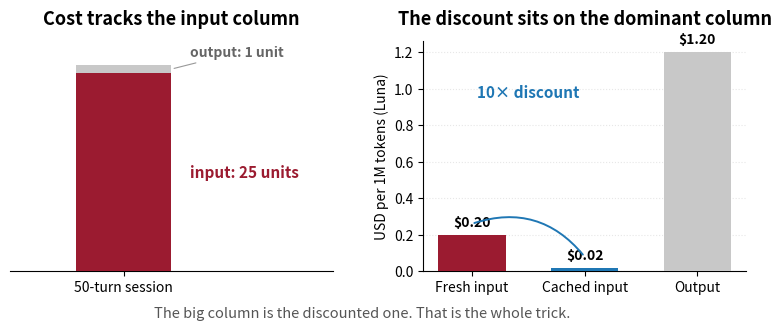

The matplotlib source for this figure: (Note: this script raises an exception after producing the figure.)
#!/usr/bin/env python3
"""Generate src/blog/images/cache-economics.png for maximize-value-not-intelligence.mdx.

Two panels, and neither makes the argument alone. Left: a 50-turn agent
session's tokens are dominated by input, at the article's own 25:1 ratio --
the output sliver should be visibly tiny. Right: Luna's fresh vs. cached
input price, ~10x apart (both figures already stated and cited in the
article body: $0.20/$1.20 fresh pricing at line 130, "roughly a tenth" cache
discount at line 276). Read together: the dominant column is the one with
the discount available on it.
"""

import matplotlib.pyplot as plt

FIG_W_IN = 1200 / 150
FIG_H_IN = 500 / 150
DPI = 150
OUT = "src/blog/images/cache-economics.png"

INPUT_COLOR = "#9B1B30"
OUTPUT_COLOR = "#C8C8C8"
CACHE_COLOR = "#1f77b4"

INPUT_UNITS = 25
OUTPUT_UNITS = 1

FRESH_INPUT = 0.20
CACHED_INPUT = 0.02
OUTPUT_PRICE = 1.20

fig, (ax_left, ax_right) = plt.subplots(1, 2, figsize=(FIG_W_IN, FIG_H_IN), dpi=DPI)
fig.patch.set_facecolor("white")

# LEFT — where the tokens actually are.
ax_left.set_facecolor("white")
ax_left.bar(0, INPUT_UNITS, width=0.5, color=INPUT_COLOR, label="Input", zorder=3)
ax_left.bar(0, OUTPUT_UNITS, width=0.5, bottom=INPUT_UNITS, color=OUTPUT_COLOR, label="Output", zorder=3)
ax_left.set_xlim(-0.6, 1.1)
ax_left.set_ylim(0, INPUT_UNITS + OUTPUT_UNITS + 3)
ax_left.set_xticks([0])
ax_left.set_xticklabels(["50-turn session"], fontsize=10)
ax_left.set_yticks([])
for side in ("top", "right", "left"):
    ax_left.spines[side].set_visible(False)

ax_left.annotate(
    "input: 25 units",
    xy=(0.25, INPUT_UNITS / 2),
    xytext=(0.35, INPUT_UNITS / 2),
    fontsize=11,
    color=INPUT_COLOR,
    fontweight="bold",
    va="center",
)
ax_left.annotate(
    "output: 1 unit",
    xy=(0.25, INPUT_UNITS + OUTPUT_UNITS / 2),
    xytext=(0.35, INPUT_UNITS + OUTPUT_UNITS + 1.6),
    fontsize=10,
    color="#666666",
    fontweight="bold",
    va="center",
    arrowprops=dict(arrowstyle="-", color="#999999", lw=0.8),
)
ax_left.set_title("Cost tracks the input column", fontsize=13, fontweight="bold", pad=12)

# RIGHT — what each token costs.
ax_right.set_facecolor("white")
labels = ["Fresh input", "Cached input", "Output"]
prices = [FRESH_INPUT, CACHED_INPUT, OUTPUT_PRICE]
colors = [INPUT_COLOR, CACHE_COLOR, OUTPUT_COLOR]
bars = ax_right.bar(labels, prices, color=colors, width=0.6, zorder=3)
ax_right.set_ylabel("USD per 1M tokens (Luna)", fontsize=10)
for side in ("top", "right"):
    ax_right.spines[side].set_visible(False)
ax_right.grid(axis="y", linestyle=":", alpha=0.3, zorder=0)

for bar, price in zip(bars, prices):
    ax_right.text(
        bar.get_x() + bar.get_width() / 2, price + 0.03, f"${price:.2f}",
        ha="center", va="bottom", fontsize=10, fontweight="bold", zorder=4,
    )

ax_right.annotate(
    "", xy=(1, CACHED_INPUT + 0.06), xytext=(0, FRESH_INPUT + 0.06),
    arrowprops=dict(arrowstyle="-", color=CACHE_COLOR, lw=1.4,
                     connectionstyle="arc3,rad=-0.35"),
    zorder=5,
)
ax_right.text(0.5, 0.95, "10× discount", ha="center", fontsize=11,
              color=CACHE_COLOR, fontweight="bold")
ax_right.set_title("The discount sits on the dominant column", fontsize=13, fontweight="bold", pad=12)

fig.text(
    0.5, 0.02,
    "The big column is the discounted one. That is the whole trick.",
    ha="center", fontsize=10.5, color="#555555", style="italic",
)

plt.subplots_adjust(bottom=0.16, top=0.85, left=0.06, right=0.98, wspace=0.28)
fig.savefig(OUT, facecolor="white", bbox_inches="tight", pad_inches=0.14)
print(f"Wrote {OUT}")
